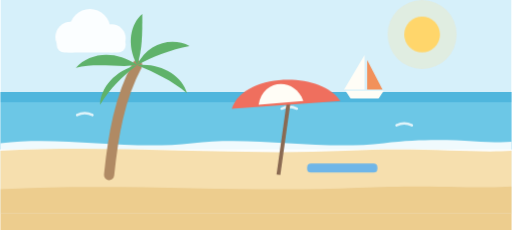
t = 0.00 s
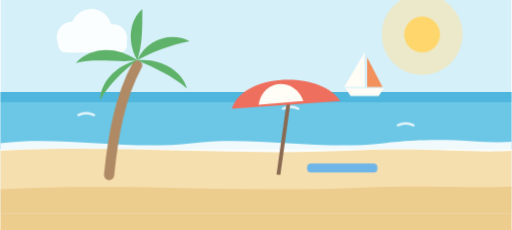
t = 1.60 s
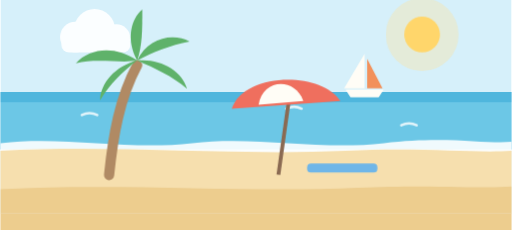
t = 2.90 s
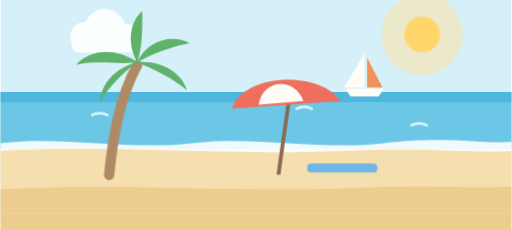
t = 5.50 s
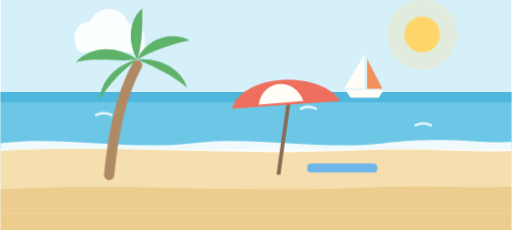
t = 6.80 s
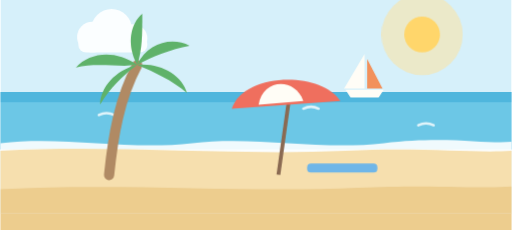
t = 9.14 s

The animated SVG that drew these frames (rendered in a browser with its animation timeline set to each time). Animation: 11 CSS @keyframes rules; frames cover the first 9.14 s, repeats indefinitely.

<svg xmlns="http://www.w3.org/2000/svg" viewBox="0 0 800 360" width="800" height="360" role="img" aria-label="ビーチ">
  <style>
    @keyframes tn-drift { 0%,100% { transform: translateX(0) } 50% { transform: translateX(34px) } }
    @keyframes tn-bob   { 0%,100% { transform: translateY(0) } 50% { transform: translateY(-9px) } }
    @keyframes tn-bob-sm { 0%,100% { transform: translateY(0) } 50% { transform: translateY(-5px) } }
    @keyframes tn-pulse { 0%,100% { transform: scale(1); opacity: .26 } 50% { transform: scale(1.18); opacity: .52 } }
    @keyframes tn-breathe { 0%,100% { transform: scale(1) } 50% { transform: scale(1.06) } }
    @keyframes tn-twinkle { 0%,100% { opacity: .15 } 50% { opacity: 1 } }
    .tn-drift { animation: tn-drift 18s ease-in-out infinite }
    .tn-drift-slow { animation: tn-drift 26s ease-in-out infinite reverse }
    .tn-bob { animation: tn-bob 3s ease-in-out infinite }
    .tn-bob-sm { animation: tn-bob-sm 2.4s ease-in-out infinite }
    .tn-bob-slow { animation: tn-bob 4.4s ease-in-out infinite }
    .tn-pulse { transform-box: fill-box; transform-origin: center; animation: tn-pulse 3.6s ease-in-out infinite }
    .tn-breathe { transform-box: fill-box; transform-origin: center; animation: tn-breathe 4s ease-in-out infinite }
    .tn-twinkle { animation: tn-twinkle 2.2s ease-in-out infinite }
    @keyframes tn-speed { 0% { transform: translateX(56px); opacity: 0 } 20% { opacity: .9 } 100% { transform: translateX(-80px); opacity: 0 } }
    @keyframes tn-rail { to { transform: translateX(-48px) } }
    .tn-speed { animation: tn-speed 1.3s linear infinite }
    .tn-rail { animation: tn-rail 0.7s linear infinite }
    @keyframes tn-steam { 0% { transform: translateY(14px); opacity: 0 } 22% { opacity: .95 } 100% { transform: translateY(-38px); opacity: 0 } }
    .tn-steam { animation: tn-steam 2.4s ease-out infinite }
    .tn-steam-2 { animation-delay: .8s } .tn-steam-3 { animation-delay: 1.6s }
    @keyframes tn-float { 0%,100% { transform: translateY(0) rotate(-1.8deg) } 50% { transform: translateY(-18px) rotate(1.8deg) } }
    .tn-float { transform-box: fill-box; transform-origin: 400px 300px; animation: tn-float 4.6s ease-in-out infinite }
    @keyframes tn-road { to { transform: translateX(-96px) } }
    .tn-road { animation: tn-road 0.9s linear infinite }
    @media (prefers-reduced-motion: reduce) {
      .tn-drift, .tn-drift-slow, .tn-bob, .tn-bob-sm, .tn-bob-slow, .tn-pulse, .tn-breathe,
      .tn-twinkle, .tn-speed, .tn-rail, .tn-steam, .tn-float, .tn-drop, .tn-shadow,
      .tn-route, .tn-road { animation: none }
    }
  </style>
  <defs><clipPath id="bc-frame"><rect width="800" height="360"/></clipPath></defs>
  <g clip-path="url(#bc-frame)">
    <g transform="translate(0,-26)">
    <rect width="800" height="360" fill="#D6F0FA"/>
    <circle class="tn-pulse" cx="660" cy="80" r="54" fill="#FFE29A" opacity="0.28"/>
    <circle cx="660" cy="80" r="28" fill="#FFD66B"/>
    <g class="tn-drift" fill="#FFFFFF" opacity="0.9">
      <circle cx="110" cy="84" r="24"/><circle cx="140" cy="72" r="32"/><circle cx="174" cy="86" r="22"/>
      <rect x="88" y="84" width="108" height="24" rx="12"/>
    </g>
    <!-- 海 -->
    <path d="M0 170 H800 V260 H0 Z" fill="#6CC7E6"/>
    <path d="M0 170 H800 V186 H0 Z" fill="#4FB6DD"/>
    <g class="tn-drift" stroke="#FFFFFF" stroke-width="4" stroke-linecap="round" fill="none" opacity="0.8">
      <path d="M120 206 q 12 -6 24 0"/><path d="M440 196 q 12 -6 24 0"/><path d="M620 222 q 12 -6 24 0"/>
    </g>
    <!-- ヨット -->
    <g class="tn-bob-sm">
      <path d="M540 168 H600 L592 180 H548 Z" fill="#FFFDF6"/>
      <path d="M570 112 V166 H538 Z" fill="#FFFDF6"/><path d="M574 120 V166 H598 Z" fill="#F2915B"/>
    </g>
    <!-- 波打ち際と砂浜 -->
    <path d="M0 250 C 100 238 200 262 300 250 C 400 238 500 262 600 250 C 700 238 760 252 800 248 L800 270 L0 270 Z" fill="#FFFFFF" opacity="0.9"/>
    <path d="M0 262 C 180 252 360 270 540 262 C 660 256 740 266 800 262 L800 360 L0 360 Z" fill="#F6DFAE"/>
    <path d="M0 322 C 200 312 380 328 560 320 C 680 314 750 322 800 318 L800 360 L0 360 Z" fill="#EDCD8E"/>
    <!-- ヤシ -->
    <g>
      <path d="M170 300 C 176 240 186 180 214 128" stroke="#B08A64" stroke-width="16" fill="none" stroke-linecap="round"/>
      <g class="tn-bob-slow" fill="#5FB26A">
        <path d="M214 128 C 180 104 140 108 118 132 C 150 124 186 132 214 128 Z"/>
        <path d="M214 128 C 230 92 270 84 296 98 C 266 104 238 114 214 128 Z"/>
        <path d="M214 128 C 250 124 284 144 292 172 C 268 152 242 140 214 128 Z"/>
        <path d="M214 128 C 196 96 204 62 222 48 C 222 80 222 104 214 128 Z"/>
        <path d="M214 128 C 180 136 156 164 156 190 C 172 164 190 146 214 128 Z"/>
      </g>
    </g>
    <!-- パラソル -->
    <g>
      <rect x="440" y="186" width="6" height="114" fill="#8A6A52" transform="rotate(8 443 243)"/>
      <path d="M362 196 C 380 140 500 136 532 184 Z" fill="#EF6F5E"/>
      <path d="M404 190 C 410 150 460 146 474 184 Z" fill="#FFFDF6"/>
      <rect x="480" y="282" width="110" height="14" rx="6" fill="#6FB6E8"/>
    </g>
  </g>
    <rect x="0" y="334" width="800" height="26" fill="#EDCD8E"/>
  </g>
</svg>
